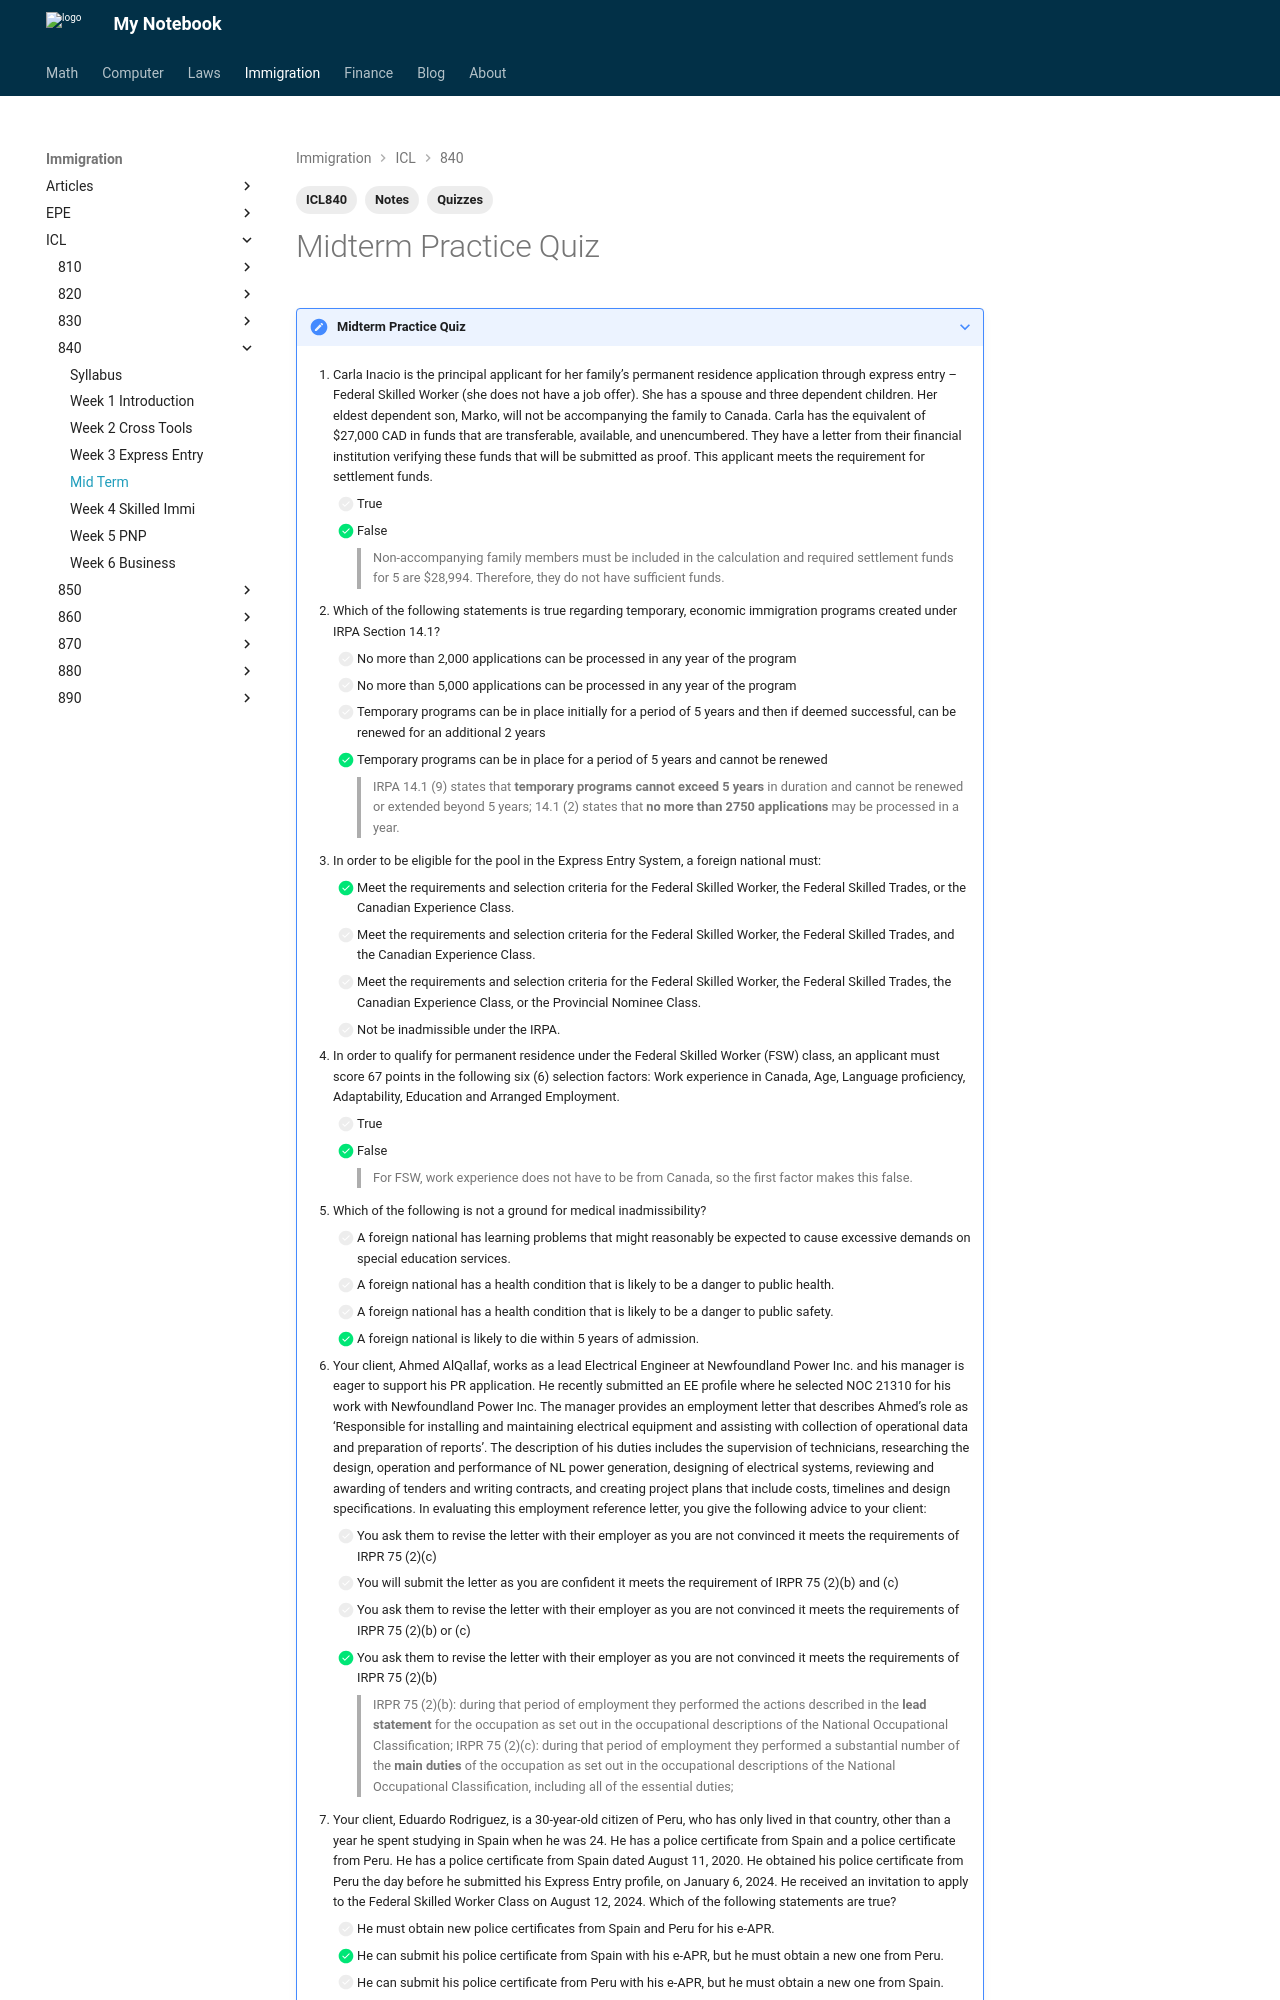

repository: Larry-Cui/notebook · page: immigration/840/ICL840midTerm/index.html · generator: mkdocs

---
layout: post
title: Midterm Practice Quiz
date: 2025-02-07
draft: false
categories:
  - Immigration
tags:
  - ICL840
  - Notes
  - Quizzes
---

# Midterm Practice Quiz

???+ note "Midterm Practice Quiz"

    1. Carla Inacio is the principal applicant for her family’s permanent residence application through express entry – Federal Skilled Worker (she does not have a job offer). She has a spouse and three dependent children. Her eldest dependent son, Marko, will not be accompanying the family to Canada. Carla has the equivalent of $27,000 CAD in funds that are transferable, available, and unencumbered. They have a letter from their financial institution verifying these funds that will be submitted as proof. This applicant meets the requirement for settlement funds.
        - [ ] True
        - [x] False
        > Non-accompanying family members must be included in the calculation and required settlement funds for 5 are $28,994. Therefore, they do not have sufficient funds.

    2. Which of the following statements is true regarding temporary, economic immigration programs created under IRPA Section 14.1?
        -  [ ] No more than 2,000 applications can be processed in any year of the program
        -  [ ] No more than 5,000 applications can be processed in any year of the program
        -  [ ] Temporary programs can be in place initially for a period of 5 years and then if deemed successful, can be renewed for an additional 2 years
        -  [x] Temporary programs can be in place for a period of 5 years and cannot be renewed
        > IRPA 14.1 (9) states that **temporary programs cannot exceed 5 years** in duration and cannot be renewed or extended beyond 5 years; 14.1 (2) states that **no more than 2750 applications** may be processed in a year.

    3. In order to be eligible for the pool in the Express Entry System, a foreign national must:
        - [x] Meet the requirements and selection criteria for the Federal Skilled Worker, the Federal Skilled Trades, or the Canadian Experience Class.
        - [ ] Meet the requirements and selection criteria for the Federal Skilled Worker, the Federal Skilled Trades, and the Canadian Experience Class.
        - [ ] Meet the requirements and selection criteria for the Federal Skilled Worker, the Federal Skilled Trades, the Canadian Experience Class, or the Provincial Nominee Class.
        - [ ] Not be inadmissible under the IRPA.

    4. In order to qualify for permanent residence under the Federal Skilled Worker (FSW) class, an applicant must score 67 points in the following six (6) selection factors: Work experience in Canada, Age, Language proficiency, Adaptability, Education and Arranged Employment.
        - [ ] True
        - [x] False
        > For FSW, work experience does not have to be from Canada, so the first factor makes this false.

    5. Which of the following is not a ground for medical inadmissibility?
        - [ ] A foreign national has learning problems that might reasonably be expected to cause excessive demands on special education services.
        - [ ] A foreign national has a health condition that is likely to be a danger to public health.
        - [ ] A foreign national has a health condition that is likely to be a danger to public safety.
        - [x] A foreign national is likely to die within 5 years of admission.

    6. Your client, Ahmed AlQallaf, works as a lead Electrical Engineer at Newfoundland Power Inc. and his manager is eager to support his PR application. He recently submitted an EE profile where he selected NOC 21310 for his work with Newfoundland Power Inc. The manager provides an employment letter that describes Ahmed’s role as ‘Responsible for installing and maintaining electrical equipment and assisting with collection of operational data and preparation of reports’. The description of his duties includes the supervision of technicians, researching the design, operation and performance of NL power generation, designing of electrical systems, reviewing and awarding of tenders and writing contracts, and creating project plans that include costs, timelines and design specifications. In evaluating this employment reference letter, you give the following advice to your client:
        - [ ] You ask them to revise the letter with their employer as you are not convinced it meets the requirements of IRPR 75 (2)(c)
        - [ ] You will submit the letter as you are confident it meets the requirement of IRPR 75 (2)(b) and (c)
        - [ ] You ask them to revise the letter with their employer as you are not convinced it meets the requirements of IRPR 75 (2)(b) or (c)
        - [x] You ask them to revise the letter with their employer as you are not convinced it meets the requirements of IRPR 75 (2)(b)
        > IRPR 75 (2)(b): during that period of employment they performed the actions described in the **lead statement** for the occupation as set out in the occupational descriptions of the National Occupational Classification;
        > IRPR 75 (2)(c): during that period of employment they performed a substantial number of the **main duties** of the occupation as set out in the occupational descriptions of the National Occupational Classification, including all of the essential duties;
